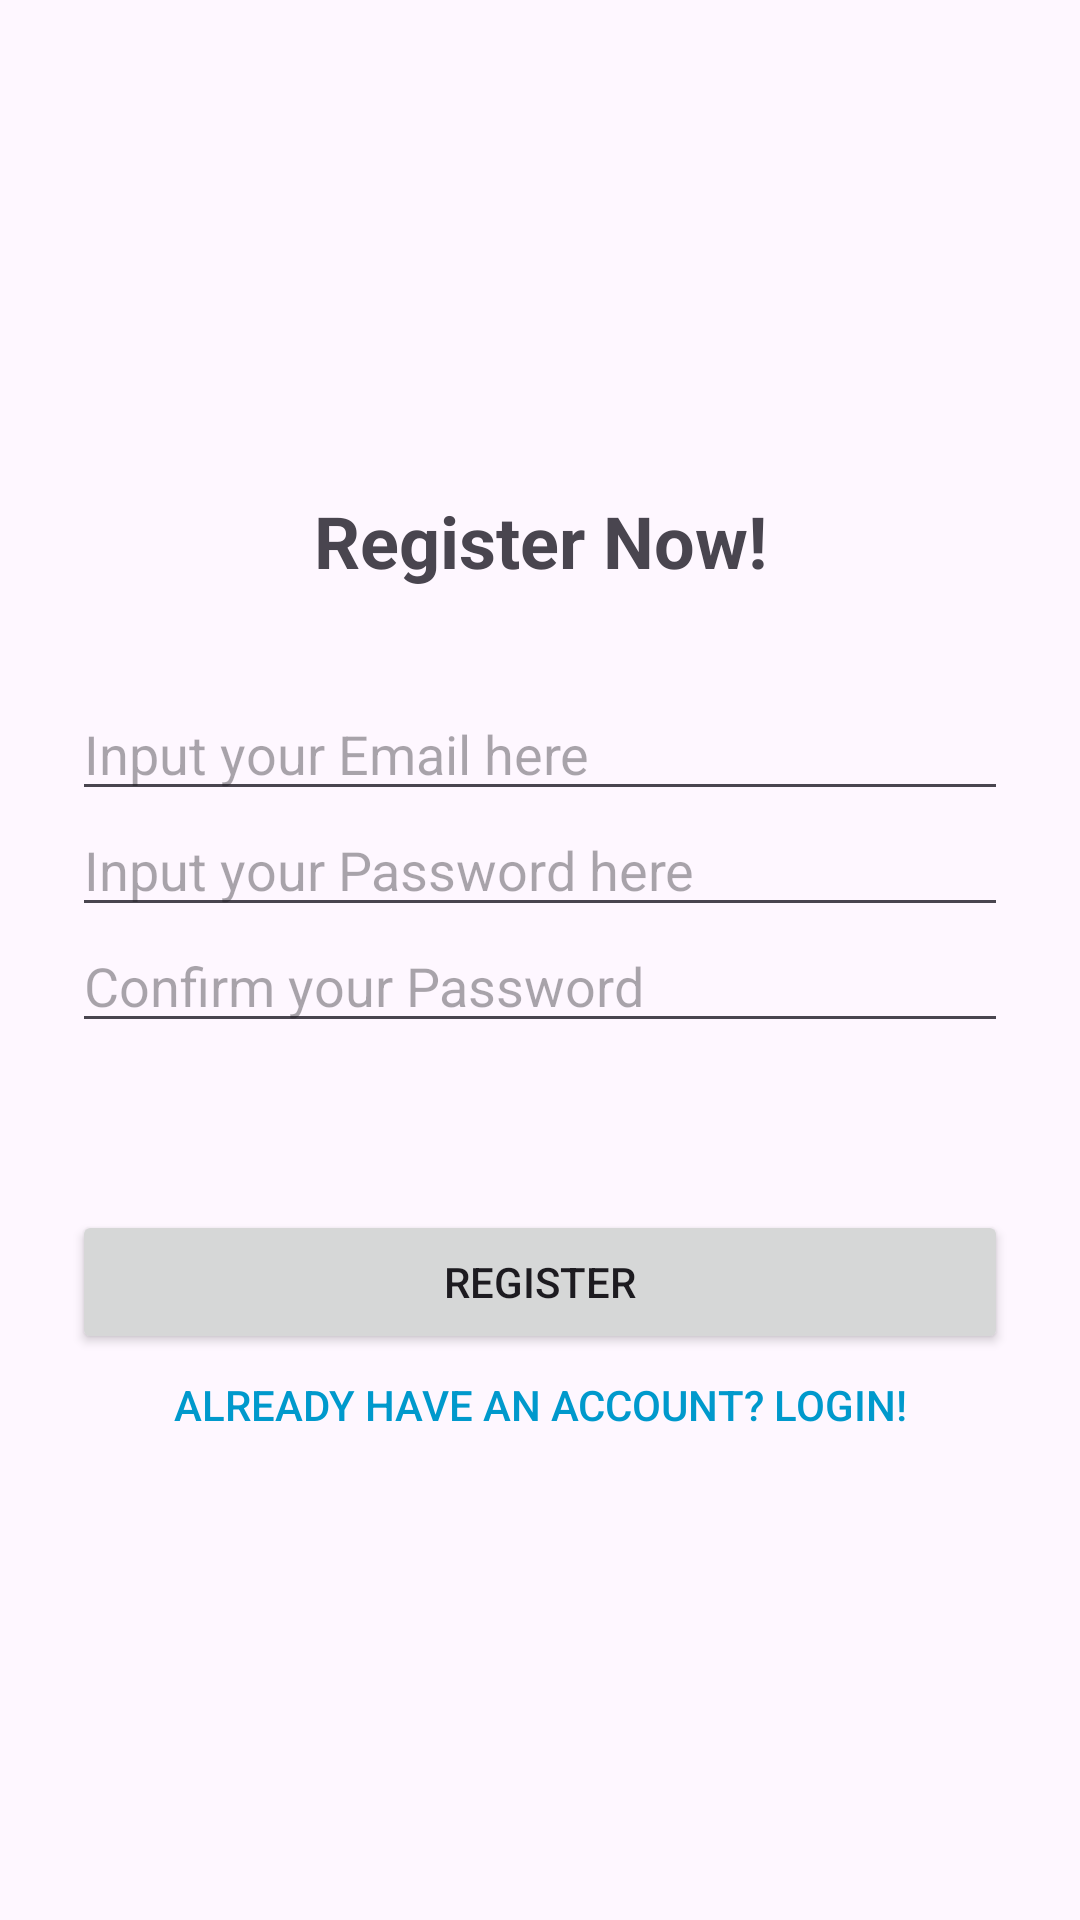

Here is an Android app screen rendered from its layout file. Give the layout XML and the strings, colors and styles it references.
<!-- AndroidManifest.xml: application theme Theme.BudgetAndExpensesManagementSystems -->
<!-- res/layout/activity_register.xml -->
<?xml version="1.0" encoding="utf-8"?>
<androidx.constraintlayout.widget.ConstraintLayout xmlns:android="http://schemas.android.com/apk/res/android"
    xmlns:app="http://schemas.android.com/apk/res-auto"
    xmlns:tools="http://schemas.android.com/tools"
    android:layout_width="match_parent"
    android:layout_height="match_parent"
    android:padding="24dp"
    tools:context=".RegisterActivity">

    <TextView
        android:id="@+id/RegisterTitle"
        android:layout_width="wrap_content"
        android:layout_height="wrap_content"
        android:text="Register Now!"
        android:textSize="24sp"
        android:textStyle="bold"
        app:layout_constraintBottom_toBottomOf="parent"
        app:layout_constraintEnd_toEndOf="parent"
        app:layout_constraintStart_toStartOf="parent"
        app:layout_constraintTop_toTopOf="parent"
        app:layout_constraintVertical_bias="0.250" />

    <EditText
        android:id="@+id/etMail"
        android:layout_width="match_parent"
        android:layout_height="wrap_content"
        android:hint="Input your Email here"
        android:inputType="textPersonName"
        app:layout_constraintBottom_toBottomOf="parent"
        app:layout_constraintEnd_toEndOf="parent"
        app:layout_constraintHorizontal_bias="0.0"
        app:layout_constraintStart_toStartOf="parent"
        app:layout_constraintTop_toTopOf="@id/RegisterTitle"
        app:layout_constraintVertical_bias="0.158" />

    <EditText
        android:id="@+id/etPassword"
        android:layout_width="match_parent"
        android:layout_height="wrap_content"
        android:hint="Input your Password here"
        android:inputType="textPassword"
        app:layout_constraintBottom_toBottomOf="parent"
        app:layout_constraintEnd_toEndOf="parent"
        app:layout_constraintHorizontal_bias="0.0"
        app:layout_constraintStart_toStartOf="parent"
        app:layout_constraintTop_toTopOf="@id/etMail"
        app:layout_constraintVertical_bias="0.112" />

    <EditText
        android:id="@+id/etConfirmPassword"
        android:layout_width="match_parent"
        android:layout_height="wrap_content"
        android:hint="Confirm your Password"
        android:inputType="textPassword"
        app:layout_constraintBottom_toBottomOf="parent"
        app:layout_constraintEnd_toEndOf="parent"
        app:layout_constraintHorizontal_bias="0.0"
        app:layout_constraintStart_toStartOf="parent"
        app:layout_constraintTop_toTopOf="@id/etPassword"
        app:layout_constraintVertical_bias="0.126" />

    <Button
        android:id="@+id/btnRegister"
        android:layout_width="match_parent"
        android:layout_height="wrap_content"
        android:text="Register"
        app:layout_constraintBottom_toBottomOf="parent"
        app:layout_constraintEnd_toEndOf="parent"
        app:layout_constraintHorizontal_bias="0.0"
        app:layout_constraintStart_toStartOf="parent"
        app:layout_constraintTop_toTopOf="@id/etConfirmPassword"
        app:layout_constraintVertical_bias="0.371" />

    <Button
        android:id="@+id/btnGoToLogin"
        android:layout_width="match_parent"
        android:layout_height="wrap_content"
        android:background="@android:color/transparent"
        android:text="Already have an account? Login!"
        android:textColor="@android:color/holo_blue_dark"
        app:layout_constraintBottom_toBottomOf="parent"
        app:layout_constraintEnd_toEndOf="parent"
        app:layout_constraintHorizontal_bias="0.0"
        app:layout_constraintStart_toStartOf="parent"
        app:layout_constraintTop_toTopOf="@id/btnRegister"
        app:layout_constraintVertical_bias="0.248" />


</androidx.constraintlayout.widget.ConstraintLayout>
<!-- resources referenced by this layout -->
<resources>
  <style name="Theme.BudgetAndExpensesManagementSystems" parent="Base.Theme.BudgetAndExpensesManagementSystems" />
  <style name="Base.Theme.BudgetAndExpensesManagementSystems" parent="Theme.Material3.DayNight.NoActionBar">
          
          
      </style>
</resources>
